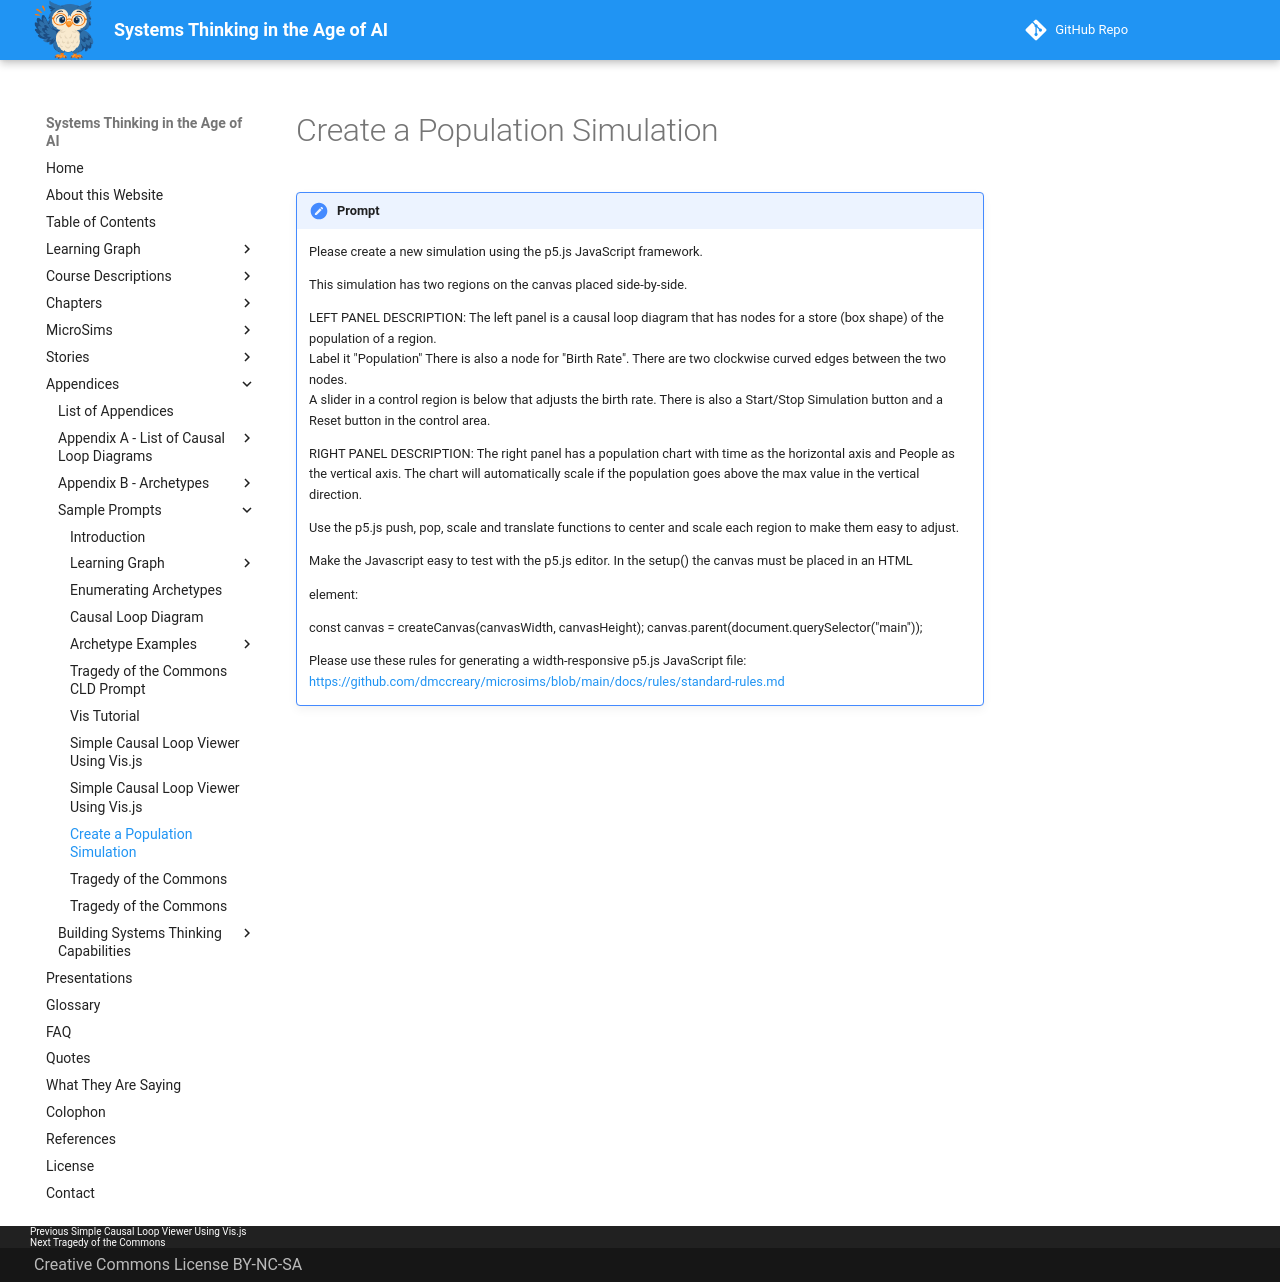

repository: dmccreary/systems-thinking · page: appendices/prompts/microsims/population/index.html · generator: mkdocs

# Create a Population Simulation

!!! prompt
    Please create a new simulation using the p5.js JavaScript framework.

    This simulation has two regions on the canvas placed side-by-side.

    LEFT PANEL DESCRIPTION:
    The left panel is a causal loop diagram that has nodes for a store (box shape) of the population of a region.  
    Label it "Population" There is also a node for "Birth Rate". There are two clockwise curved edges between the two nodes.  
    A slider in a control region is below that adjusts the birth rate.  There is also a Start/Stop Simulation button and a Reset button in the control area.

    RIGHT PANEL DESCRIPTION:
    The right panel has a population chart with time as the horizontal axis and People as the vertical axis.
    The chart will automatically scale if the population goes above the max value in the vertical direction.

    Use the p5.js push, pop, scale and translate functions to center and scale each region to make them easy to adjust.

    Make the Javascript easy to test with the p5.js editor.  In the setup() the canvas must be placed in an HTML <main> element:

    const canvas = createCanvas(canvasWidth, canvasHeight);
    canvas.parent(document.querySelector("main"));

    Please use these rules for generating a width-responsive p5.js JavaScript file: https://github.com/dmccreary/microsims/blob/main/docs/rules/standard-rules.md
